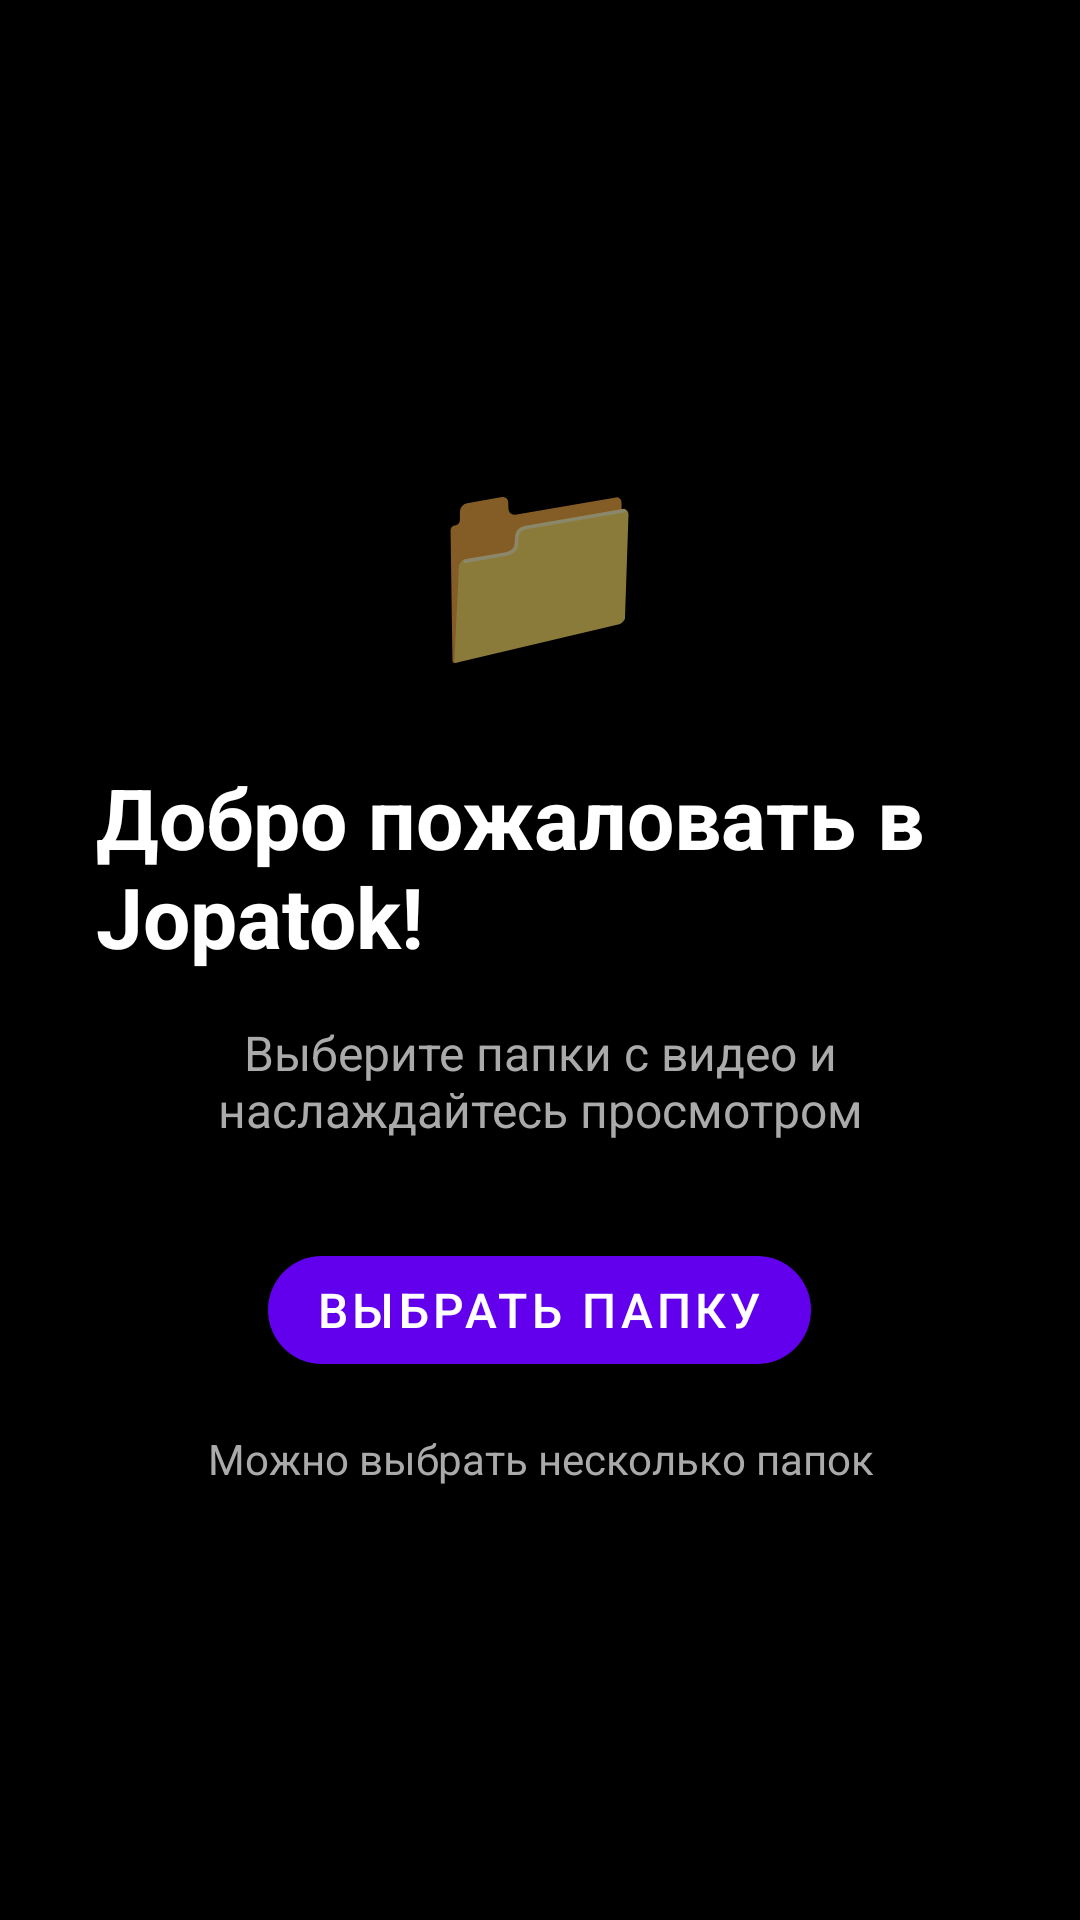

Reconstruct the res/layout file that produces this screen, plus the resources it refers to.
<!-- AndroidManifest.xml: activity theme Theme.Jopatok -->
<!-- res/layout/activity_main.xml -->
<?xml version="1.0" encoding="utf-8"?>
<androidx.drawerlayout.widget.DrawerLayout xmlns:android="http://schemas.android.com/apk/res/android"
    xmlns:app="http://schemas.android.com/apk/res-auto"
    android:id="@+id/drawerLayout"
    android:layout_width="match_parent"
    android:layout_height="match_parent"
    android:fitsSystemWindows="true">

    
    <FrameLayout
        android:layout_width="match_parent"
        android:layout_height="match_parent"
        android:background="@android:color/black">

        <androidx.swiperefreshlayout.widget.SwipeRefreshLayout
            android:id="@+id/swipeRefreshLayout"
            android:layout_width="match_parent"
            android:layout_height="match_parent">

            <androidx.recyclerview.widget.RecyclerView
                android:id="@+id/recyclerView"
                android:layout_width="match_parent"
                android:layout_height="match_parent"
                android:clipToPadding="false" />

        </androidx.swiperefreshlayout.widget.SwipeRefreshLayout>

        
        <ImageButton
            android:id="@+id/settingsBtn"
            android:layout_width="48dp"
            android:layout_height="48dp"
            android:layout_gravity="top|end"
            android:layout_margin="16dp"
            android:background="?attr/selectableItemBackgroundBorderless"
            android:src="@drawable/ic_settings"
            android:contentDescription="Настройки"
            app:tint="@android:color/white" />

        
        <LinearLayout
            android:id="@+id/folderSelector"
            android:layout_width="match_parent"
            android:layout_height="match_parent"
            android:background="@android:color/black"
            android:gravity="center"
            android:orientation="vertical"
            android:padding="32dp">

            <TextView
                android:layout_width="wrap_content"
                android:layout_height="wrap_content"
                android:text="📁"
                android:textSize="64sp"
                android:layout_marginBottom="24dp" />

            <TextView
                android:layout_width="wrap_content"
                android:layout_height="wrap_content"
                android:text="@string/welcome_title"
                android:textColor="@android:color/white"
                android:textSize="28sp"
                android:textStyle="bold"
                android:layout_marginBottom="16dp" />

            <TextView
                android:layout_width="wrap_content"
                android:layout_height="wrap_content"
                android:text="@string/welcome_subtitle"
                android:textColor="@android:color/darker_gray"
                android:textSize="16sp"
                android:gravity="center"
                android:layout_marginBottom="32dp" />

            <com.google.android.material.button.MaterialButton
                android:id="@+id/selectFolderBtn"
                android:layout_width="wrap_content"
                android:layout_height="wrap_content"
                android:text="@string/select_folder"
                android:textSize="16sp"
                app:cornerRadius="24dp"
                style="@style/Widget.MaterialComponents.Button" />

            <TextView
                android:layout_width="wrap_content"
                android:layout_height="wrap_content"
                android:text="@string/multiple_folders_hint"
                android:textColor="@android:color/darker_gray"
                android:textSize="14sp"
                android:layout_marginTop="16dp"
                android:gravity="center" />

        </LinearLayout>

        <TextView
            android:id="@+id/emptyText"
            android:layout_width="wrap_content"
            android:layout_height="wrap_content"
            android:layout_gravity="center"
            android:text="@string/no_videos"
            android:textColor="@android:color/darker_gray"
            android:textSize="18sp"
            android:visibility="gone" />

    </FrameLayout>

    
    <com.google.android.material.navigation.NavigationView
        android:id="@+id/navigationView"
        android:layout_width="280dp"
        android:layout_height="match_parent"
        android:layout_gravity="end"
        android:background="#1A1A2E"
        android:theme="@style/Theme.Jopatok"
        app:headerLayout="@layout/nav_header"
        app:menu="@menu/nav_menu" />

</androidx.drawerlayout.widget.DrawerLayout>
<!-- res/layout/nav_header.xml (included above) -->
<?xml version="1.0" encoding="utf-8"?>
<LinearLayout xmlns:android="http://schemas.android.com/apk/res/android"
    android:layout_width="match_parent"
    android:layout_height="160dp"
    android:background="#16213E"
    android:gravity="bottom"
    android:orientation="vertical"
    android:padding="16dp"
    android:theme="@style/ThemeOverlay.AppCompat.Dark">

    <TextView
        android:layout_width="wrap_content"
        android:layout_height="wrap_content"
        android:text="⚙️"
        android:textSize="40sp"
        android:layout_marginBottom="8dp" />

    <TextView
        android:layout_width="wrap_content"
        android:layout_height="wrap_content"
        android:text="Настройки Jopatok"
        android:textColor="@android:color/white"
        android:textSize="20sp"
        android:textStyle="bold" />

    <TextView
        android:layout_width="wrap_content"
        android:layout_height="wrap_content"
        android:text="Управление воспроизведением"
        android:textColor="@android:color/darker_gray"
        android:textSize="12sp"
        android:layout_marginTop="4dp" />
</LinearLayout>
<!-- resources referenced by this layout -->
<resources>
  <!-- drawable ic_settings (drawable) -->
  <?xml version="1.0" encoding="utf-8"?>
  <vector xmlns:android="http://schemas.android.com/apk/res/android"
      android:width="24dp"
      android:height="24dp"
      android:viewportWidth="24"
      android:viewportHeight="24">
      <path
          android:fillColor="@android:color/white"
          android:pathData="M19.14,12.94c0.04,-0.31 0.06,-0.63 0.06,-0.94c0,-0.31 -0.02,-0.63 -0.06,-0.94l2.03,-1.58c0.18,-0.14 0.23,-0.41 0.12,-0.61l-1.92,-3.32c-0.12,-0.22 -0.37,-0.29 -0.59,-0.22l-2.39,0.96c-0.5,-0.38 -1.03,-0.7 -1.62,-0.94L14.4,2.81c-0.04,-0.24 -0.24,-0.41 -0.48,-0.41h-3.84c-0.24,0 -0.43,0.17 -0.47,0.41L9.25,5.35C8.66,5.59 8.12,5.92 7.63,6.29L5.24,5.33c-0.22,-0.08 -0.47,0 -0.59,0.22L2.74,8.87C2.62,9.08 2.66,9.34 2.86,9.48l2.03,1.58C4.84,11.37 4.8,11.69 4.8,12s0.02,0.63 0.06,0.94l-2.03,1.58c-0.18,0.14 -0.23,0.41 -0.12,0.61l1.92,3.32c0.12,0.22 0.37,0.29 0.59,0.22l2.39,-0.96c0.5,0.38 1.03,0.7 1.62,0.94l0.36,2.54c0.05,0.24 0.24,0.41 0.48,0.41h3.84c0.24,0 0.44,-0.17 0.47,-0.41l0.36,-2.54c0.59,-0.24 1.13,-0.56 1.62,-0.94l2.39,0.96c0.22,0.08 0.47,0 0.59,-0.22l1.92,-3.32c0.12,-0.22 0.07,-0.47 -0.12,-0.61L19.14,12.94zM12,15.6c-1.98,0 -3.6,-1.62 -3.6,-3.6s1.62,-3.6 3.6,-3.6s3.6,1.62 3.6,3.6S13.98,15.6 12,15.6z"/>
  </vector>
  <string name="multiple_folders_hint">Можно выбрать несколько папок</string>
  <string name="no_videos">В выбранных папках нет видео 😔</string>
  <string name="select_folder">Выбрать папку</string>
  <string name="welcome_subtitle">Выберите папки с видео и наслаждайтесь просмотром</string>
  <string name="welcome_title">Добро пожаловать в Jopatok!</string>
  <style name="Theme.Jopatok" parent="Theme.MaterialComponents.DayNight.NoActionBar">
          <item name="android:statusBarColor">@android:color/black</item>
          <item name="android:navigationBarColor">@android:color/black</item>
          <item name="android:windowBackground">@android:color/black</item>
          <item name="android:colorBackground">@android:color/black</item>
      </style>
</resources>
